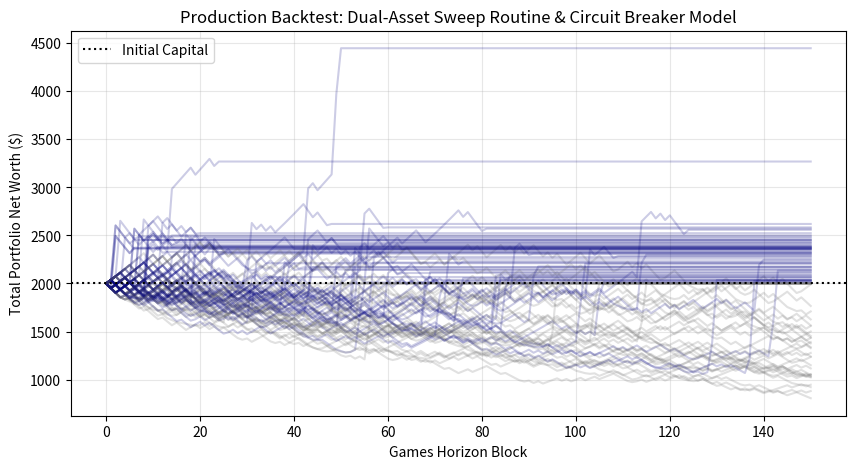

Here is the Python script that generated this plot:
import numpy as np
import matplotlib.pyplot as plt

class InstitutionalRiskEngine:
    def __init__(self, initial_bankroll=2000.0, base_ticket_price=520.0, flat_fee=10.0):
        # Initial Capital Parameters
        self.initial_bankroll = initial_bankroll
        self.base_cost = base_ticket_price + flat_fee
        
        # Probabilities (Normal Win, Jackpot Win, Loss)
        self.p_normal = 0.49
        self.p_jackpot = 0.01
        self.p_loss = 0.50
        
        # Payout Multipliers (Before Frictions)
        self.payout_normal = 1000.0
        self.payout_jackpot_nominal = 10000.0
        
        # Progressive Tax Brackets
        self.tax_normal = 0.15
        self.tax_jackpot = 0.35
        
        # Risk Management Rules
        self.f_base = 0.0245               # Defensive 2.45% baseline fraction
        self.vault_threshold = 3000.0      # Target to sweep excess profits
        self.sliding_lock_pct = 0.75       # 75% trailing stop-loss threshold
        self.annual_bond_yield = 0.045     # 4.5% annualized secondary asset yield
        
    def _calculate_frictional_multipliers(self, counterparty_default_prob=0.02):
        """Calculates effective net payout multipliers after taxes, fees, and defaults."""
        effective_jackpot = self.payout_jackpot_nominal * (1.0 - counterparty_default_prob)
        
        mult_loss = -1.0
        mult_normal = ((self.payout_normal - self.base_cost) * (1.0 - self.tax_normal)) / self.base_cost
        mult_jackpot = ((effective_jackpot - self.base_cost) * (1.0 - self.tax_jackpot)) / self.base_cost
        return mult_loss, mult_normal, mult_jackpot

    def run_backtest(self, num_games=150, num_sims=10000, counterparty_default_prob=0.02):
        """Executes a multi-layered Monte Carlo analysis under full real-world constraints."""
        mult_loss, mult_normal, mult_jackpot = self._calculate_frictional_multipliers(counterparty_default_prob)
        
        # Pro-rata bond yield earned per game horizon (assuming 252 trading days equivalent context)
        yield_per_game = self.annual_bond_yield / 252
        
        np.random.seed(42)
        terminal_net_returns = []
        sample_trajectories = []
        
        for sim in range(num_sims):
            active_balance = self.initial_bankroll
            vault_balance = 0.0
            max_balance = self.initial_bankroll
            jackpot_hit = False
            consecutive_losses = 0
            path = [self.initial_bankroll]
            
            for game in range(num_games):
                # 1. Yield Accrual on the Secondary Asset Class
                if vault_balance > 0:
                    vault_balance *= (1.0 + yield_per_game)
                
                # 2. 75% Sliding Profit Trailing Floor Check
                if jackpot_hit:
                    accumulated_profit = max_balance - self.initial_bankroll
                    trailing_floor = self.initial_bankroll + (self.sliding_lock_pct * accumulated_profit)
                    if active_balance <= trailing_floor:
                        active_balance = trailing_floor
                        path.extend([active_balance + vault_balance] * (num_games - game))
                        break
                
                # 3. Capital Ruin Ceiling Check
                if active_balance < self.base_cost * self.f_base:
                    path.extend([active_balance + vault_balance] * (num_games - game))
                    break
                
                # 4. Drawdown Circuit Breaker Sizing Adjustment
                if consecutive_losses >= 5:
                    leverage_modifier = 0.25
                elif consecutive_losses >= 3:
                    leverage_modifier = 0.50
                else:
                    leverage_modifier = 1.0
                    
                wager = active_balance * self.f_base * leverage_modifier
                
                # 5. Core Game Engine Execution Loop
                roll = np.random.rand()
                if roll < self.p_jackpot:
                    if np.random.rand() < counterparty_default_prob:
                        active_balance += wager * mult_loss
                        consecutive_losses += 1
                    else:
                        active_balance += wager * mult_jackpot
                        jackpot_hit = True
                        consecutive_losses = 0
                elif roll < (self.p_jackpot + self.p_normal):
                    active_balance += wager * mult_normal
                    consecutive_losses = 0
                else:
                    active_balance += wager * mult_loss
                    consecutive_losses += 1
                
                # 6. Automated Rebalancing Sweep Routine Execution
                if active_balance > self.vault_threshold:
                    excess = active_balance - self.vault_threshold
                    vault_balance += excess
                    active_balance = self.vault_threshold
                    
                if (active_balance + vault_balance) > max_balance:
                    max_balance = active_balance + vault_balance
                    
                path.append(active_balance + vault_balance)
                
            terminal_net_returns.append(active_balance + vault_balance - self.initial_bankroll)
            if sim < 100:
                sample_trajectories.append(path)
                
        return np.array(terminal_net_returns), sample_trajectories

    def generate_dashboard(self, num_games=150, num_sims=10000):
        """Computes institutional risk metrics and renders full visualization suite."""
        net_returns, paths = self.run_backtest(num_games, num_sims)
        
        mean_ret = np.mean(net_returns)
        std_dev = np.std(net_returns)
        sharpe = mean_ret / std_dev if std_dev > 0 else 0
        
        downside_returns = net_returns[net_returns < 0]
        sortino = mean_ret / np.std(downside_returns) if len(downside_returns) > 0 else 0
        
        print(f"=====================================================")
        print(f"      INSTITUTIONAL PERFORMANCE DASHBOARD WIDGET      ")
        print(f"=====================================================")
        print(f"Expected Portfolio Net Return : ${mean_ret:.2f}")
        print(f"Terminal Wealth Volatility    : ${std_dev:.2f}")
        print(f"Optimized Sharpe Ratio        : {sharpe:.3f}")
        print(f"Optimized Sortino Ratio       : {sortino:.3f}")
        print(f"Absolute System Max Winner    : +${np.max(net_returns):.2f}")
        print(f"Absolute System Max Loser     : ${np.min(net_returns):.2f}")
        print(f"=====================================================")

        # Render Visual Framework
        plt.figure(figsize=(10, 5))
        for p in paths:
            plt.plot(p, color='navy' if p[-1] > self.initial_bankroll else 'dimgray', alpha=0.2)
        plt.axhline(y=self.initial_bankroll, color='black', linestyle=':', label='Initial Capital')
        plt.title("Production Backtest: Dual-Asset Sweep Routine & Circuit Breaker Model")
        plt.xlabel("Games Horizon Block")
        plt.ylabel("Total Portfolio Net Worth ($)")
        plt.grid(True, alpha=0.3)
        plt.legend()
        plt.show()

# --- Execution Entry Point ---
if __name__ == "__main__":
    engine = InstitutionalRiskEngine()
    engine.generate_dashboard(num_games=150, num_sims=10000)
